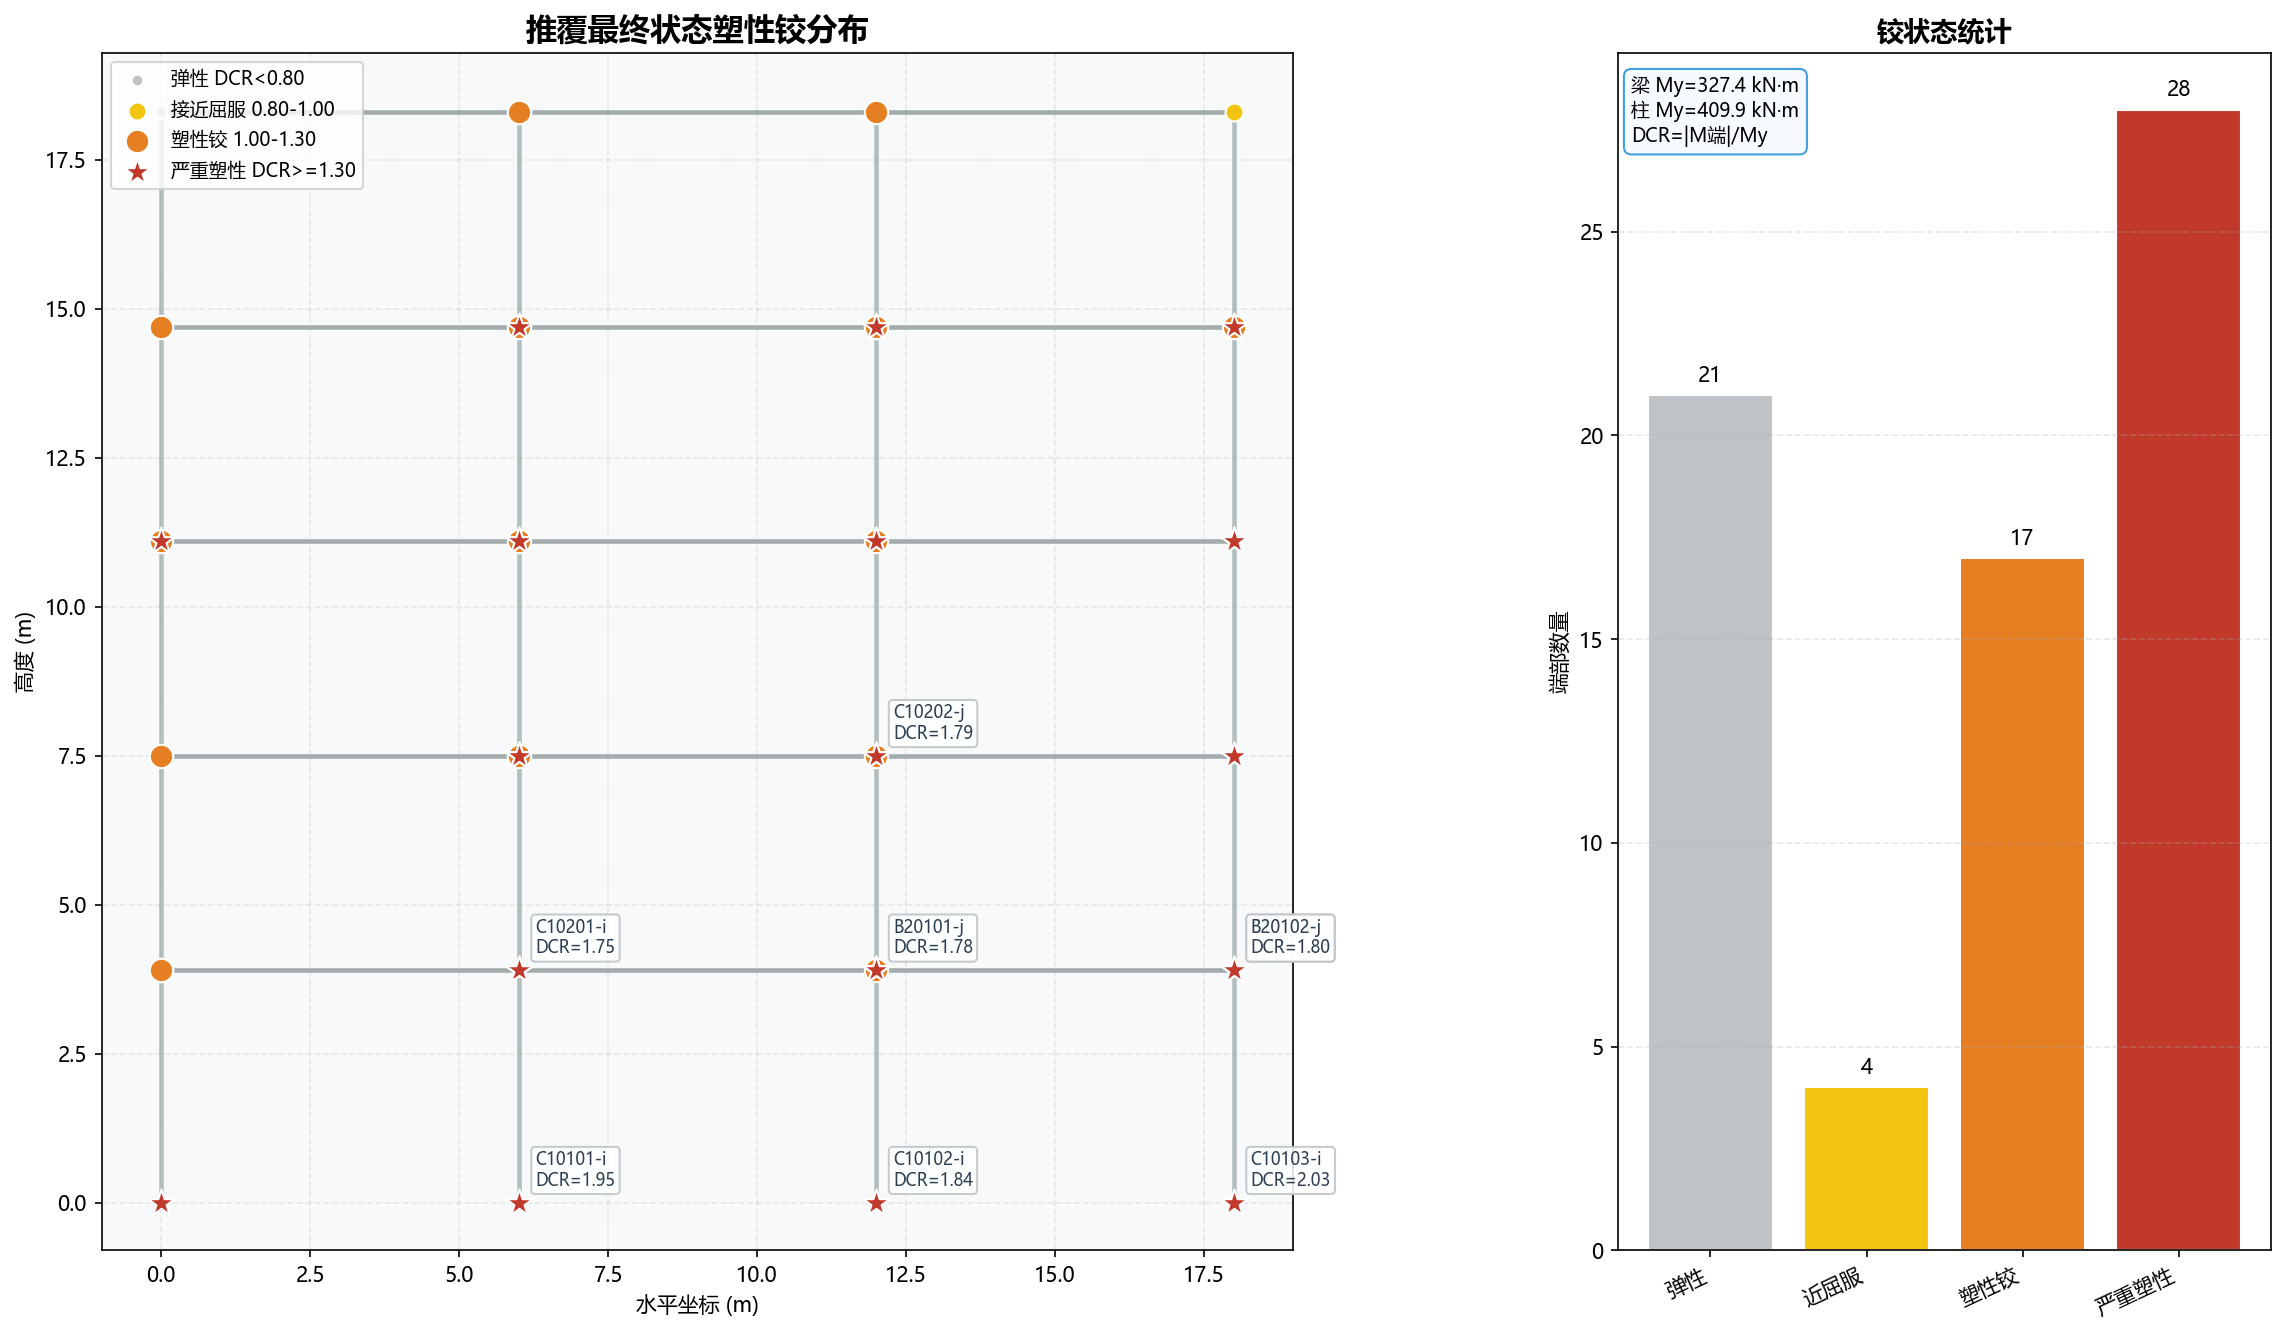

The file beside this chart, header and first rows:
element, member_type, end, node, x_m, y_m, moment_kN_m, yield_moment_kN_m, dcr, state
10100, column, i, 1000, 0.0, 0.0, 598.7, 409.9, 1.46, severe_plastic
10100, column, j, 1100, 0.0, 3.9, -56.16, 409.9, 0.137, elastic
10101, column, i, 1001, 6.0, 0.0, 799.2, 409.9, 1.95, severe_plastic
10101, column, j, 1101, 6.0, 3.9, 290.8, 409.9, 0.7094, elastic
10102, column, i, 1002, 12.0, 0.0, 752.5, 409.9, 1.836, severe_plastic
10102, column, j, 1102, 12.0, 3.9, 613.8, 409.9, 1.497, severe_plastic
10103, column, i, 1003, 18.0, 0.0, 832.2, 409.9, 2.03, severe_plastic
10103, column, j, 1103, 18.0, 3.9, 762.9, 409.9, 1.861, severe_plastic
10200, column, i, 1100, 0.0, 3.9, 478, 409.9, 1.166, plastic_hinge
10200, column, j, 1200, 0.0, 7.5, 221, 409.9, 0.539, elastic
10201, column, i, 1101, 6.0, 3.9, 719.1, 409.9, 1.754, severe_plastic
10201, column, j, 1201, 6.0, 7.5, 690.8, 409.9, 1.685, severe_plastic
10202, column, i, 1102, 12.0, 3.9, 456.9, 409.9, 1.115, plastic_hinge
10202, column, j, 1202, 12.0, 7.5, 732.7, 409.9, 1.787, severe_plastic
10203, column, i, 1103, 18.0, 3.9, -173.9, 409.9, 0.4241, elastic
10203, column, j, 1203, 18.0, 7.5, 665.4, 409.9, 1.623, severe_plastic
10300, column, i, 1200, 0.0, 7.5, 195.1, 409.9, 0.4759, elastic
10300, column, j, 1300, 0.0, 11.1, 544.5, 409.9, 1.328, severe_plastic
10301, column, i, 1201, 6.0, 7.5, 233, 409.9, 0.5683, elastic
10301, column, j, 1301, 6.0, 11.1, 717.7, 409.9, 1.751, severe_plastic
10302, column, i, 1202, 12.0, 7.5, 158.5, 409.9, 0.3867, elastic
10302, column, j, 1302, 12.0, 11.1, 710.8, 409.9, 1.734, severe_plastic
10303, column, i, 1203, 18.0, 7.5, -162.4, 409.9, 0.3962, elastic
10303, column, j, 1303, 18.0, 11.1, 663.9, 409.9, 1.62, severe_plastic
10400, column, i, 1300, 0.0, 11.1, -195.9, 409.9, 0.4778, elastic
10400, column, j, 1400, 0.0, 14.7, 515.5, 409.9, 1.257, plastic_hinge
10401, column, i, 1301, 6.0, 11.1, 63.33, 409.9, 0.1545, elastic
10401, column, j, 1401, 6.0, 14.7, 636.2, 409.9, 1.552, severe_plastic
10402, column, i, 1302, 12.0, 11.1, 80.38, 409.9, 0.1961, elastic
10402, column, j, 1402, 12.0, 14.7, 626.7, 409.9, 1.529, severe_plastic
10403, column, i, 1303, 18.0, 11.1, -224.2, 409.9, 0.5469, elastic
10403, column, j, 1403, 18.0, 14.7, 567.6, 409.9, 1.385, severe_plastic
10500, column, i, 1400, 0.0, 14.7, -195.9, 409.9, 0.4779, elastic
10500, column, j, 1500, 0.0, 18.3, 162.4, 409.9, 0.3961, elastic
10501, column, i, 1401, 6.0, 14.7, 53.85, 409.9, 0.1313, elastic
10501, column, j, 1501, 6.0, 18.3, 435.6, 409.9, 1.063, plastic_hinge
10502, column, i, 1402, 12.0, 14.7, 73.37, 409.9, 0.179, elastic
10502, column, j, 1502, 12.0, 18.3, 406.9, 409.9, 0.9925, near_yield
10503, column, i, 1403, 18.0, 14.7, -177.7, 409.9, 0.4334, elastic
10503, column, j, 1503, 18.0, 18.3, 317.4, 409.9, 0.7743, elastic
20100, beam, i, 1100, 0.0, 3.9, -421.8, 327.4, 1.288, plastic_hinge
20100, beam, j, 1101, 6.0, 3.9, -533.9, 327.4, 1.631, severe_plastic
20101, beam, i, 1101, 6.0, 3.9, -476, 327.4, 1.454, severe_plastic
20101, beam, j, 1102, 12.0, 3.9, -583.2, 327.4, 1.781, severe_plastic
20102, beam, i, 1102, 12.0, 3.9, -487.6, 327.4, 1.489, severe_plastic
20102, beam, j, 1103, 18.0, 3.9, -589, 327.4, 1.799, severe_plastic
20200, beam, i, 1200, 0.0, 7.5, -416, 327.4, 1.271, plastic_hinge
20200, beam, j, 1201, 6.0, 7.5, -532.9, 327.4, 1.628, severe_plastic
20201, beam, i, 1201, 6.0, 7.5, -390.8, 327.4, 1.194, plastic_hinge
20201, beam, j, 1202, 12.0, 7.5, -510.4, 327.4, 1.559, severe_plastic
20202, beam, i, 1202, 12.0, 7.5, -380.9, 327.4, 1.163, plastic_hinge
20202, beam, j, 1203, 18.0, 7.5, -503, 327.4, 1.536, severe_plastic
20300, beam, i, 1300, 0.0, 11.1, -348.6, 327.4, 1.065, plastic_hinge
20300, beam, j, 1301, 6.0, 11.1, -431.2, 327.4, 1.317, severe_plastic
20301, beam, i, 1301, 6.0, 11.1, -349.9, 327.4, 1.069, plastic_hinge
20301, beam, j, 1302, 12.0, 11.1, -426.7, 327.4, 1.303, severe_plastic
20302, beam, i, 1302, 12.0, 11.1, -364.5, 327.4, 1.113, plastic_hinge
20302, beam, j, 1303, 18.0, 11.1, -439.7, 327.4, 1.343, severe_plastic
20400, beam, i, 1400, 0.0, 14.7, -319.6, 327.4, 0.9761, near_yield
20400, beam, j, 1401, 6.0, 14.7, -368.8, 327.4, 1.126, plastic_hinge
... 10 more rows
